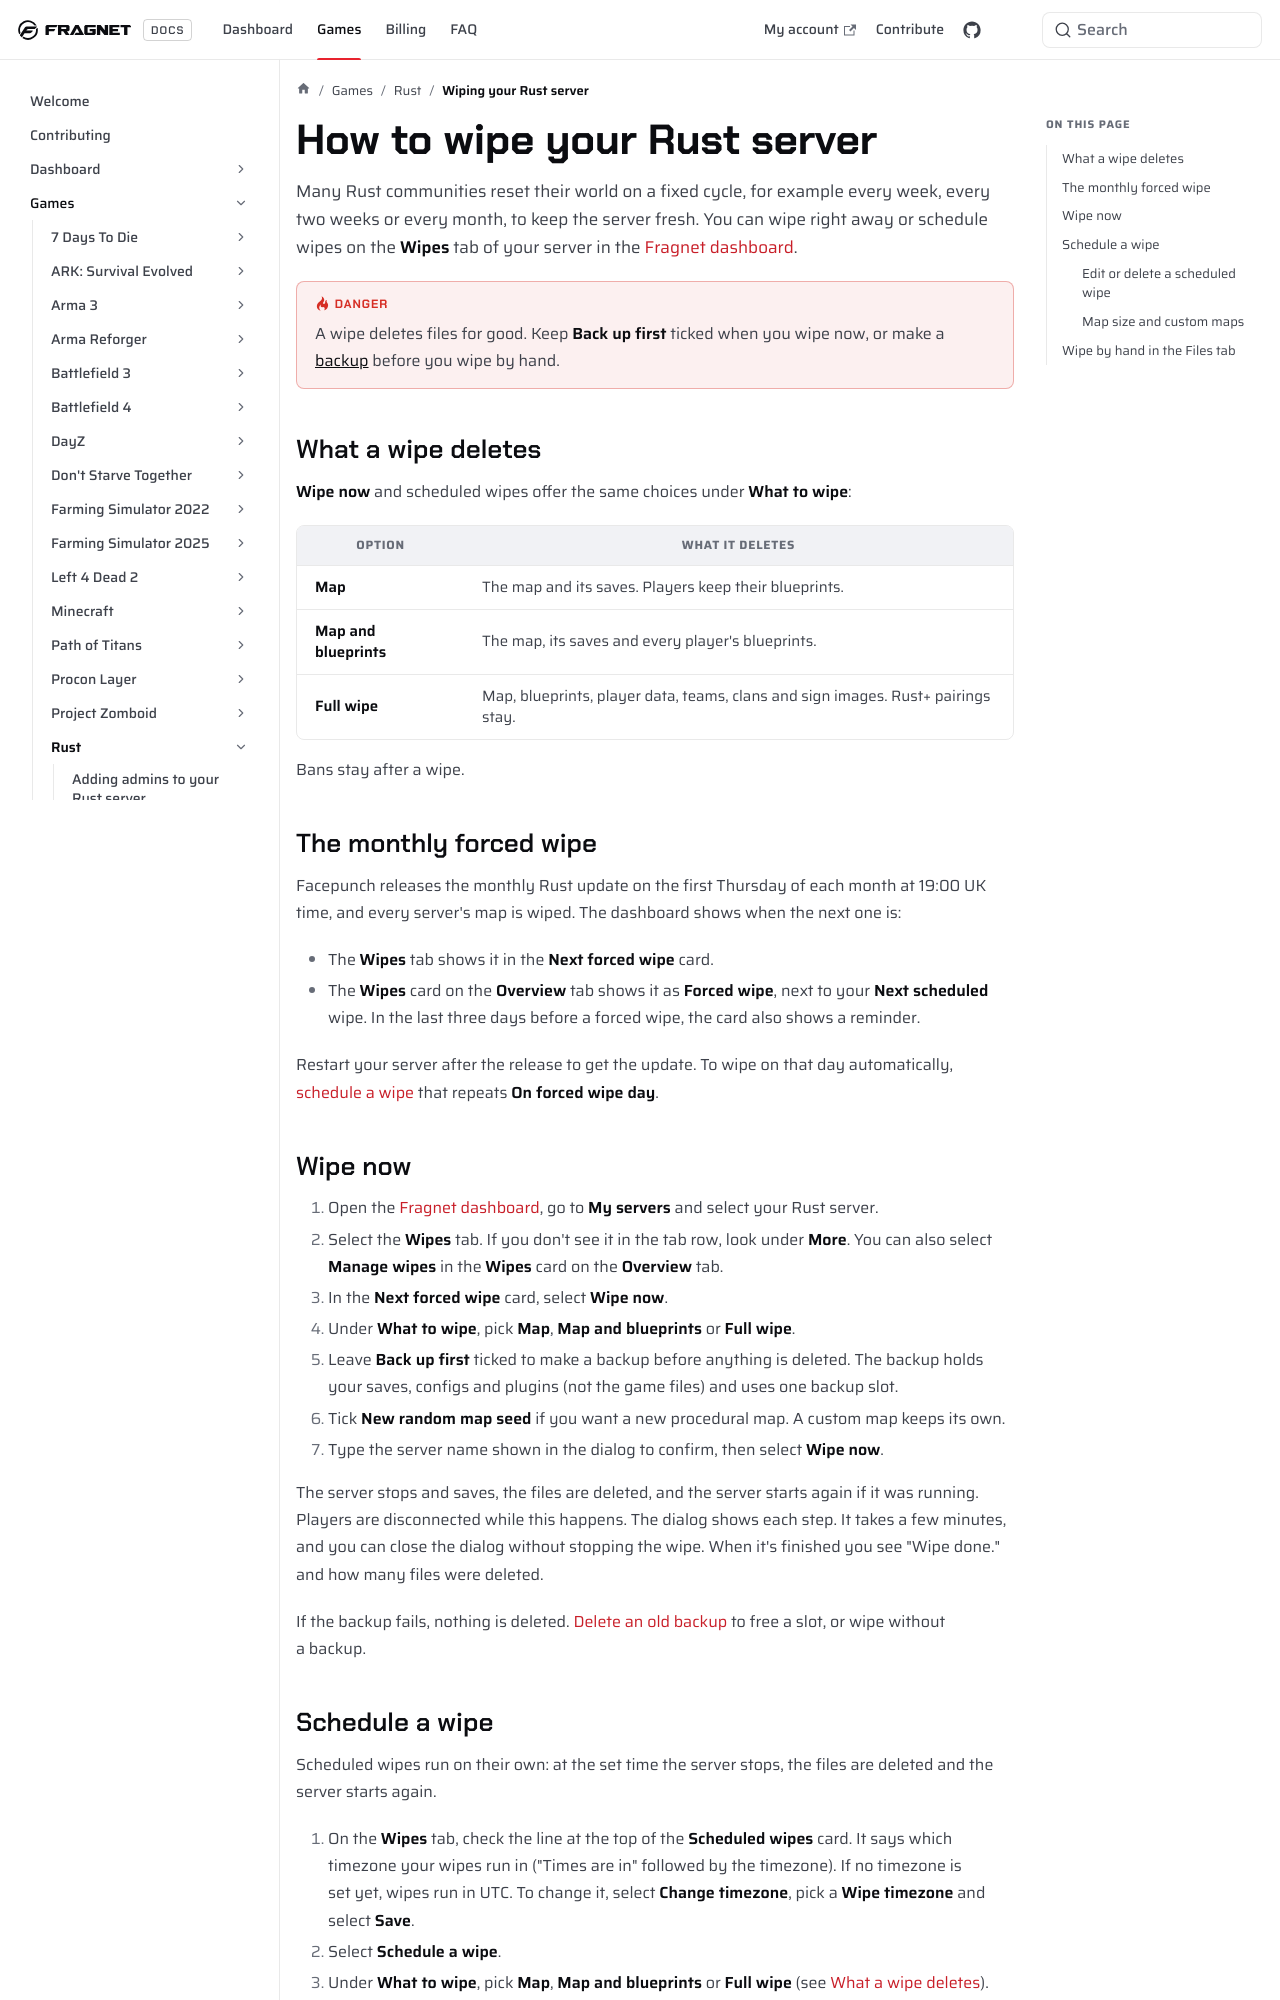

repository: FragnetNetwork/docs · page: games/rust/rust-wipe/index.html · generator: docusaurus

---
title: Wiping your Rust server
keywords: ['rust server wipe', 'rust wipe', 'rust map wipe', 'rust blueprint wipe', 'rust full wipe', 'rust forced wipe', 'rust scheduled wipe', 'rust automatic wipe', 'rust wipe seed', 'rust server remove player data', 'rust wipes tab', 'fragnet dashboard']
---

# How to wipe your Rust server

Many Rust communities reset their world on a fixed cycle, for example every week, every two weeks or every month, to keep the server fresh. You can wipe right away or schedule wipes on the **Wipes** tab of your server in the [Fragnet dashboard](VAR::PANEL_URL).

:::danger
A wipe deletes files for good. Keep **Back up first** ticked when you wipe now, or make a [backup](../../control-panel/backups/index.md) before you wipe by hand.
:::

## What a wipe deletes

**Wipe now** and scheduled wipes offer the same choices under **What to wipe**:

| Option | What it deletes |
| --- | --- |
| **Map** | The map and its saves. Players keep their blueprints. |
| **Map and blueprints** | The map, its saves and every player's blueprints. |
| **Full wipe** | Map, blueprints, player data, teams, clans and sign images. Rust+ pairings stay. |

Bans stay after a wipe.

## The monthly forced wipe

Facepunch releases the monthly Rust update on the first Thursday of each month at 19:00 UK time, and every server's map is wiped. The dashboard shows when the next one is:

- The **Wipes** tab shows it in the **Next forced wipe** card.
- The **Wipes** card on the **Overview** tab shows it as **Forced wipe**, next to your **Next scheduled** wipe. In the last three days before a forced wipe, the card also shows a reminder.

Restart your server after the release to get the update. To wipe on that day automatically, [schedule a wipe](#schedule-a-wipe) that repeats **On forced wipe day**.

## Wipe now

1. Open the [Fragnet dashboard](VAR::PANEL_URL), go to **My servers** and select your Rust server.
2. Select the **Wipes** tab. If you don't see it in the tab row, look under **More**. You can also select **Manage wipes** in the **Wipes** card on the **Overview** tab.
3. In the **Next forced wipe** card, select **Wipe now**.
4. Under **What to wipe**, pick **Map**, **Map and blueprints** or **Full wipe**.
5. Leave **Back up first** ticked to make a backup before anything is deleted. The backup holds your saves, configs and plugins (not the game files) and uses one backup slot.
6. Tick **New random map seed** if you want a new procedural map. A custom map keeps its own.
7. Type the server name shown in the dialog to confirm, then select **Wipe now**.

<!-- screenshot: rust-wipes-tab.png | Rust server, Wipes tab: the "Next forced wipe" card with its date and the red "Wipe now" button, and below it the "Scheduled wipes" card with the timezone line, "Change timezone", "Schedule a wipe" and at least one scheduled wipe row (name, preset tag, time, repeat, seed and warnings) -->

The server stops and saves, the files are deleted, and the server starts again if it was running. Players are disconnected while this happens. The dialog shows each step. It takes a few minutes, and you can close the dialog without stopping the wipe. When it's finished you see "Wipe done." and how many files were deleted.

If the backup fails, nothing is deleted. [Delete an old backup](../../control-panel/backups/index.md#backup-limits) to free a slot, or wipe without a backup.
